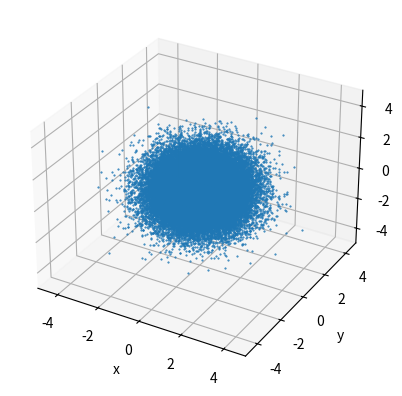
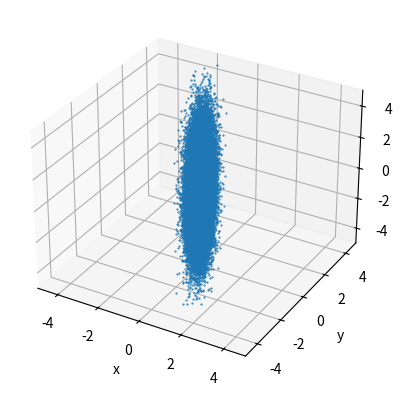
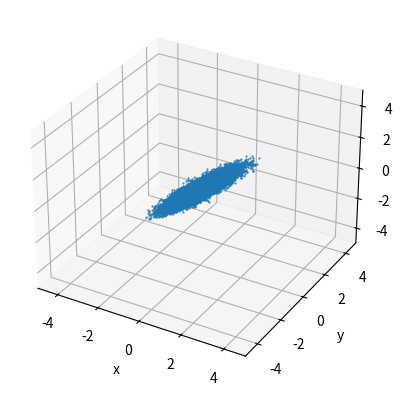
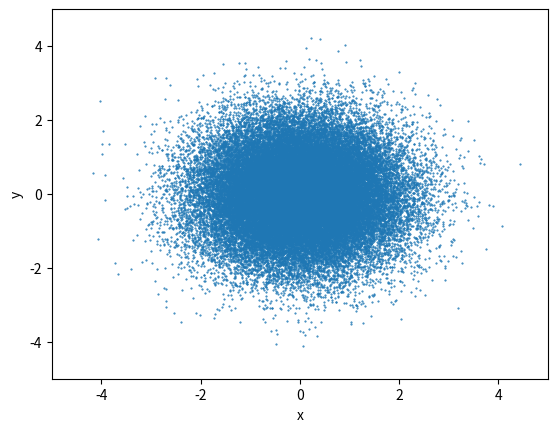
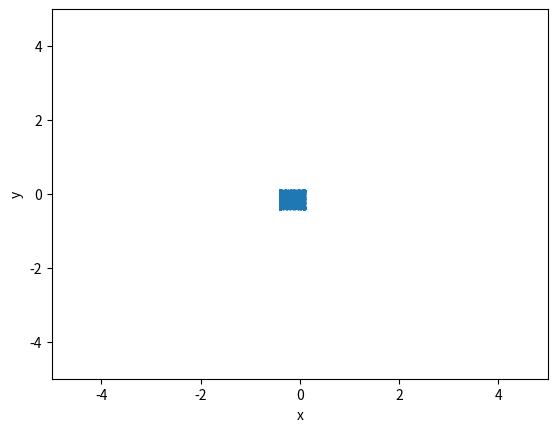

Python code for these plots, in order:

import numpy as np
import matplotlib.pyplot as plt
from mpl_toolkits.mplot3d import Axes3D
from scipy.linalg import qr

mean = [0, 0, 0]
cov = np.eye(3)
x_y_z = np.random.multivariate_normal(mean, cov, 50000).T

def get_orthogonal_matrix(dim):
    H = np.random.randn(dim, dim)
    Q, R = qr(H)
    return Q


def plot_3d(x_y_z):
    '''
    plot points in 3D
    :param x_y_z: the points. numpy array with shape: 3 X num_samples (first dimension for x, y, z
    coordinate)
    '''
    fig = plt.figure()
    ax = fig.add_subplot(111, projection='3d')
    ax.scatter(x_y_z[0], x_y_z[1], x_y_z[2], s=1, marker='.', depthshade=False)
    ax.set_xlim(-5, 5)
    ax.set_ylim(-5, 5)
    ax.set_zlim(-5, 5)
    ax.set_xlabel('x')
    ax.set_ylabel('y')
    ax.set_zlabel('z')


def plot_2d(x_y):
    '''
    plot points in 2D
    :param x_y_z: the points. numpy array with shape: 2 X num_samples (first dimension for x, y
    coordinate)
    '''
    fig = plt.figure()
    ax = fig.add_subplot(111)
    ax.scatter(x_y[0], x_y[1], s=1, marker='.')
    ax.set_xlim(-5, 5)
    ax.set_ylim(-5, 5)
    ax.set_xlabel('x')
    ax.set_ylabel('y')


if __name__ == '__main__':
    plot_3d(x_y_z)
    scaling_matrix = np.array([[0.1,0,0],[0,0.5,0],[0,0,2]])
    mult = np.dot(scaling_matrix,x_y_z)
    plot_3d(mult)
    print(mult)
    print("\n")
    orth = get_orthogonal_matrix(3)
    mult1 = np.dot(orth,mult)
    plot_3d(mult1)
    print(x_y_z)
    plot_2d(x_y_z[[0, 1], :])
    x_y_z[x_y_z>=0.1] = 0.09
    x_y_z[x_y_z<=-0.4] = -0.39
    print(x_y_z)
    plot_2d(x_y_z[[0, 1], :])


